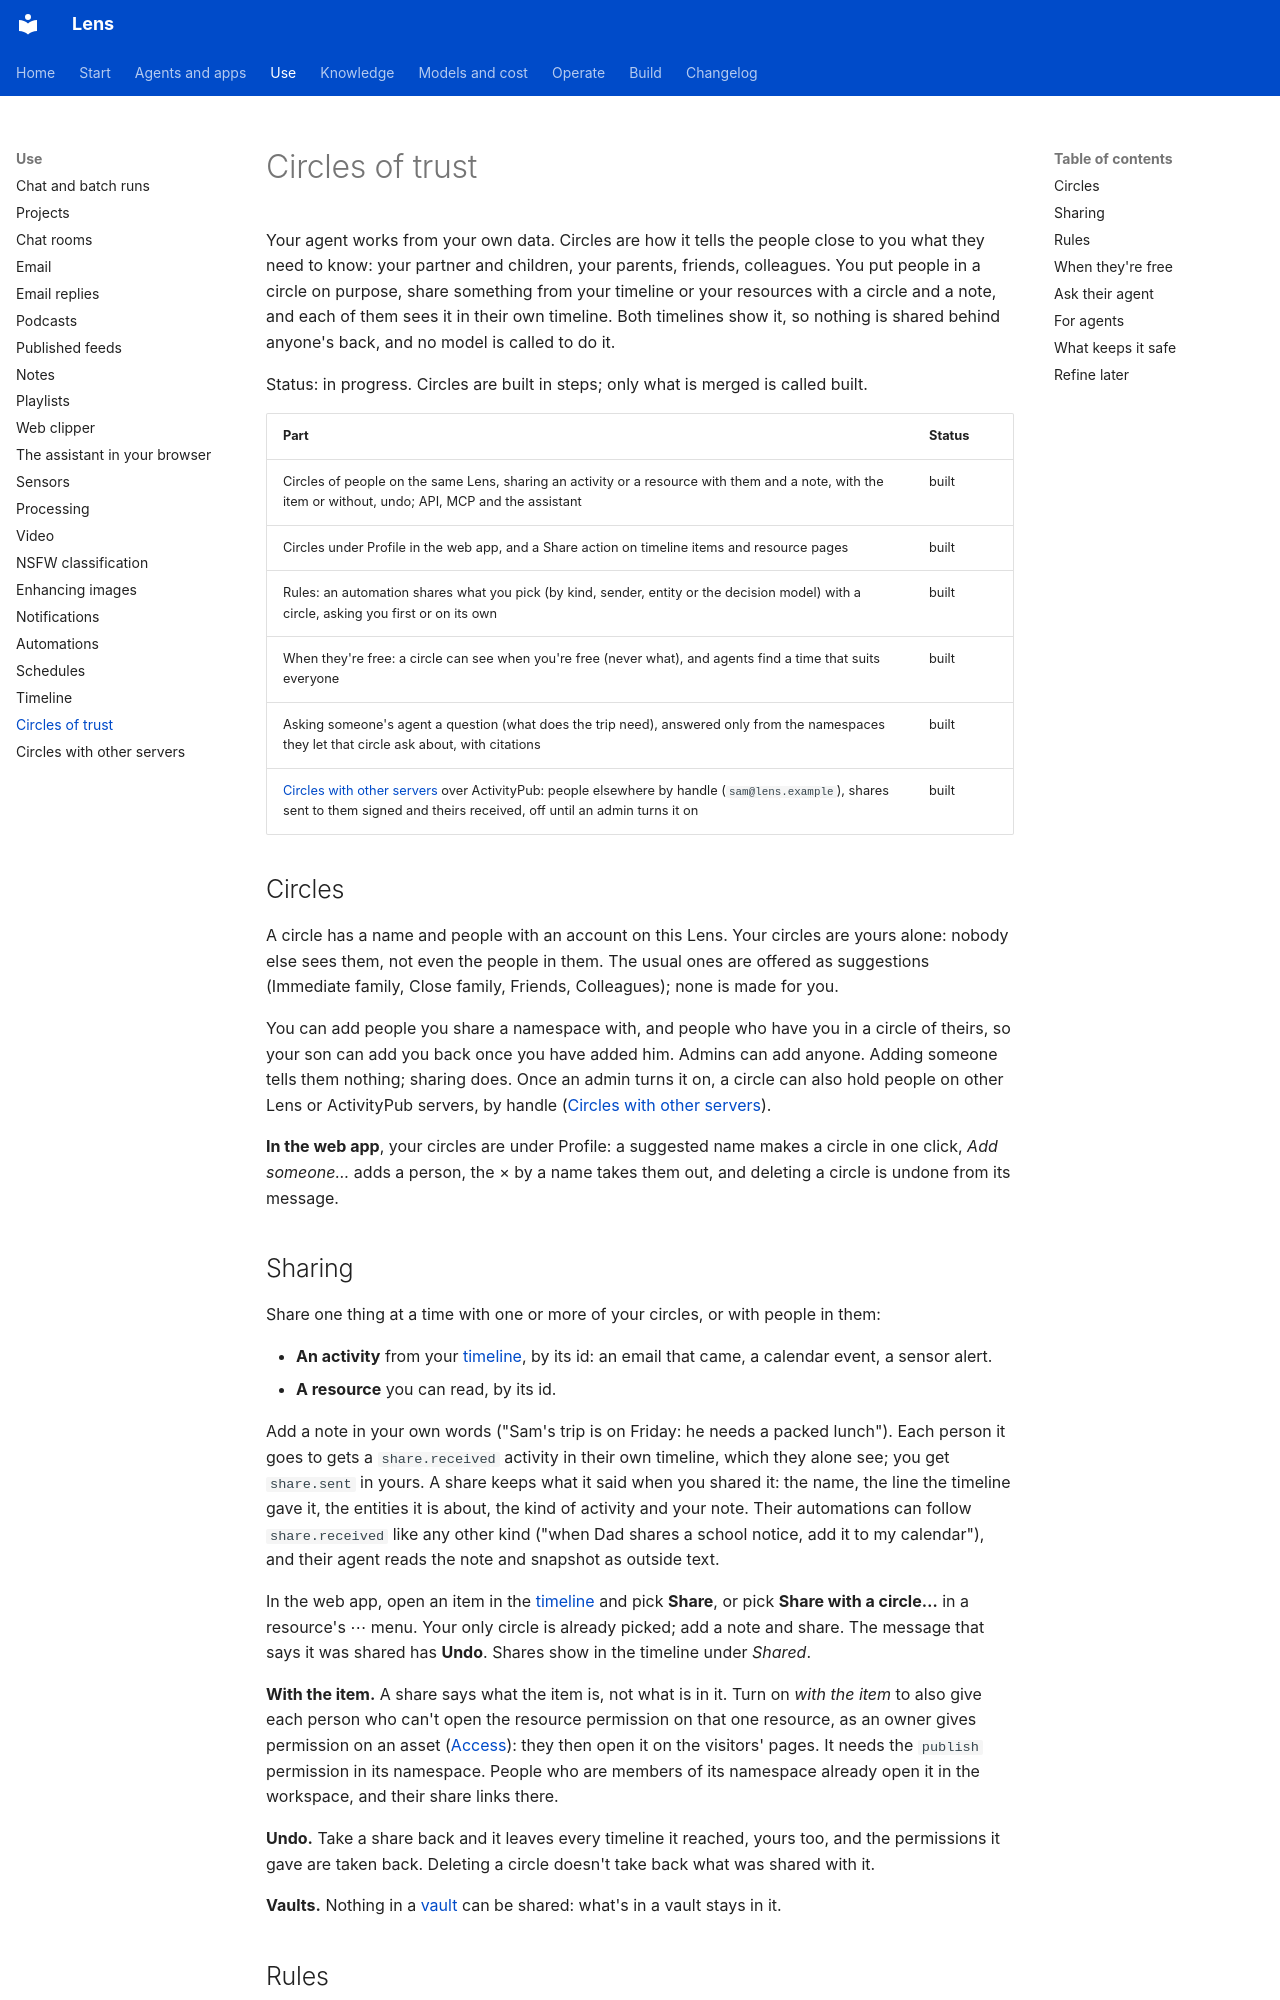

repository: adeelahmad/lense · page: circles/index.html · generator: mkdocs

# Circles of trust

Your agent works from your own data. Circles are how it tells the people close to you what they need to know: your
partner and children, your parents, friends, colleagues. You put people in a circle on purpose, share something from
your timeline or your resources with a circle and a note, and each of them sees it in their own timeline. Both
timelines show it, so nothing is shared behind anyone's back, and no model is called to do it.

Status: in progress. Circles are built in steps; only what is merged is called built.

| Part | Status |
| --- | --- |
| Circles of people on the same Lens, sharing an activity or a resource with them and a note, with the item or without, undo; API, MCP and the assistant | built |
| Circles under Profile in the web app, and a Share action on timeline items and resource pages | built |
| Rules: an automation shares what you pick (by kind, sender, entity or the decision model) with a circle, asking you first or on its own | built |
| When they're free: a circle can see when you're free (never what), and agents find a time that suits everyone | built |
| Asking someone's agent a question (what does the trip need), answered only from the namespaces they let that circle ask about, with citations | built |
| [Circles with other servers](federation.md) over ActivityPub: people elsewhere by handle (`sam@lens.example`), shares sent to them signed and theirs received, off until an admin turns it on | built |

## Circles

A circle has a name and people with an account on this Lens. Your circles are yours alone: nobody else sees them,
not even the people in them. The usual ones are offered as suggestions (Immediate family, Close family, Friends,
Colleagues); none is made for you.

You can add people you share a namespace with, and people who have you in a circle of theirs, so your son can add you
back once you have added him. Admins can add anyone. Adding someone tells them nothing; sharing does. Once an admin
turns it on, a circle can also hold people on other Lens or ActivityPub servers, by handle
([Circles with other servers](federation.md)).

**In the web app**, your circles are under Profile: a suggested name makes a circle in one click, *Add someone…*
adds a person, the × by a name takes them out, and deleting a circle is undone from its message.

## Sharing

Share one thing at a time with one or more of your circles, or with people in them:

- **An activity** from your [timeline](timeline.md), by its id: an email that came, a calendar event, a sensor alert.
- **A resource** you can read, by its id.

Add a note in your own words ("Sam's trip is on Friday: he needs a packed lunch"). Each person it goes to gets a
`share.received` activity in their own timeline, which they alone see; you get `share.sent` in yours. A share keeps
what it said when you shared it: the name, the line the timeline gave it, the entities it is about, the kind of
activity and your note. Their automations can follow `share.received` like any other kind ("when Dad shares a school
notice, add it to my calendar"), and their agent reads the note and snapshot as outside text.

In the web app, open an item in the [timeline](timeline.md) and pick **Share**, or pick **Share with a circle…** in
a resource's ⋯ menu. Your only circle is already picked; add a note and share. The message that says it was shared
has **Undo**. Shares show in the timeline under *Shared*.

**With the item.** A share says what the item is, not what is in it. Turn on *with the item* to also give each
person who can't open the resource permission on that one resource, as an owner gives permission on an asset
([Access](access.md#permission-on-an-asset)): they then open it on the visitors' pages. It needs the `publish`
permission in its namespace. People who are members of its namespace already open it in the workspace, and their
share links there.

**Undo.** Take a share back and it leaves every timeline it reached, yours too, and the permissions it gave are taken
back. Deleting a circle doesn't take back what was shared with it.

**Vaults.** Nothing in a [vault](encryption.md#vaults) can be shared: what's in a vault stays in it.
